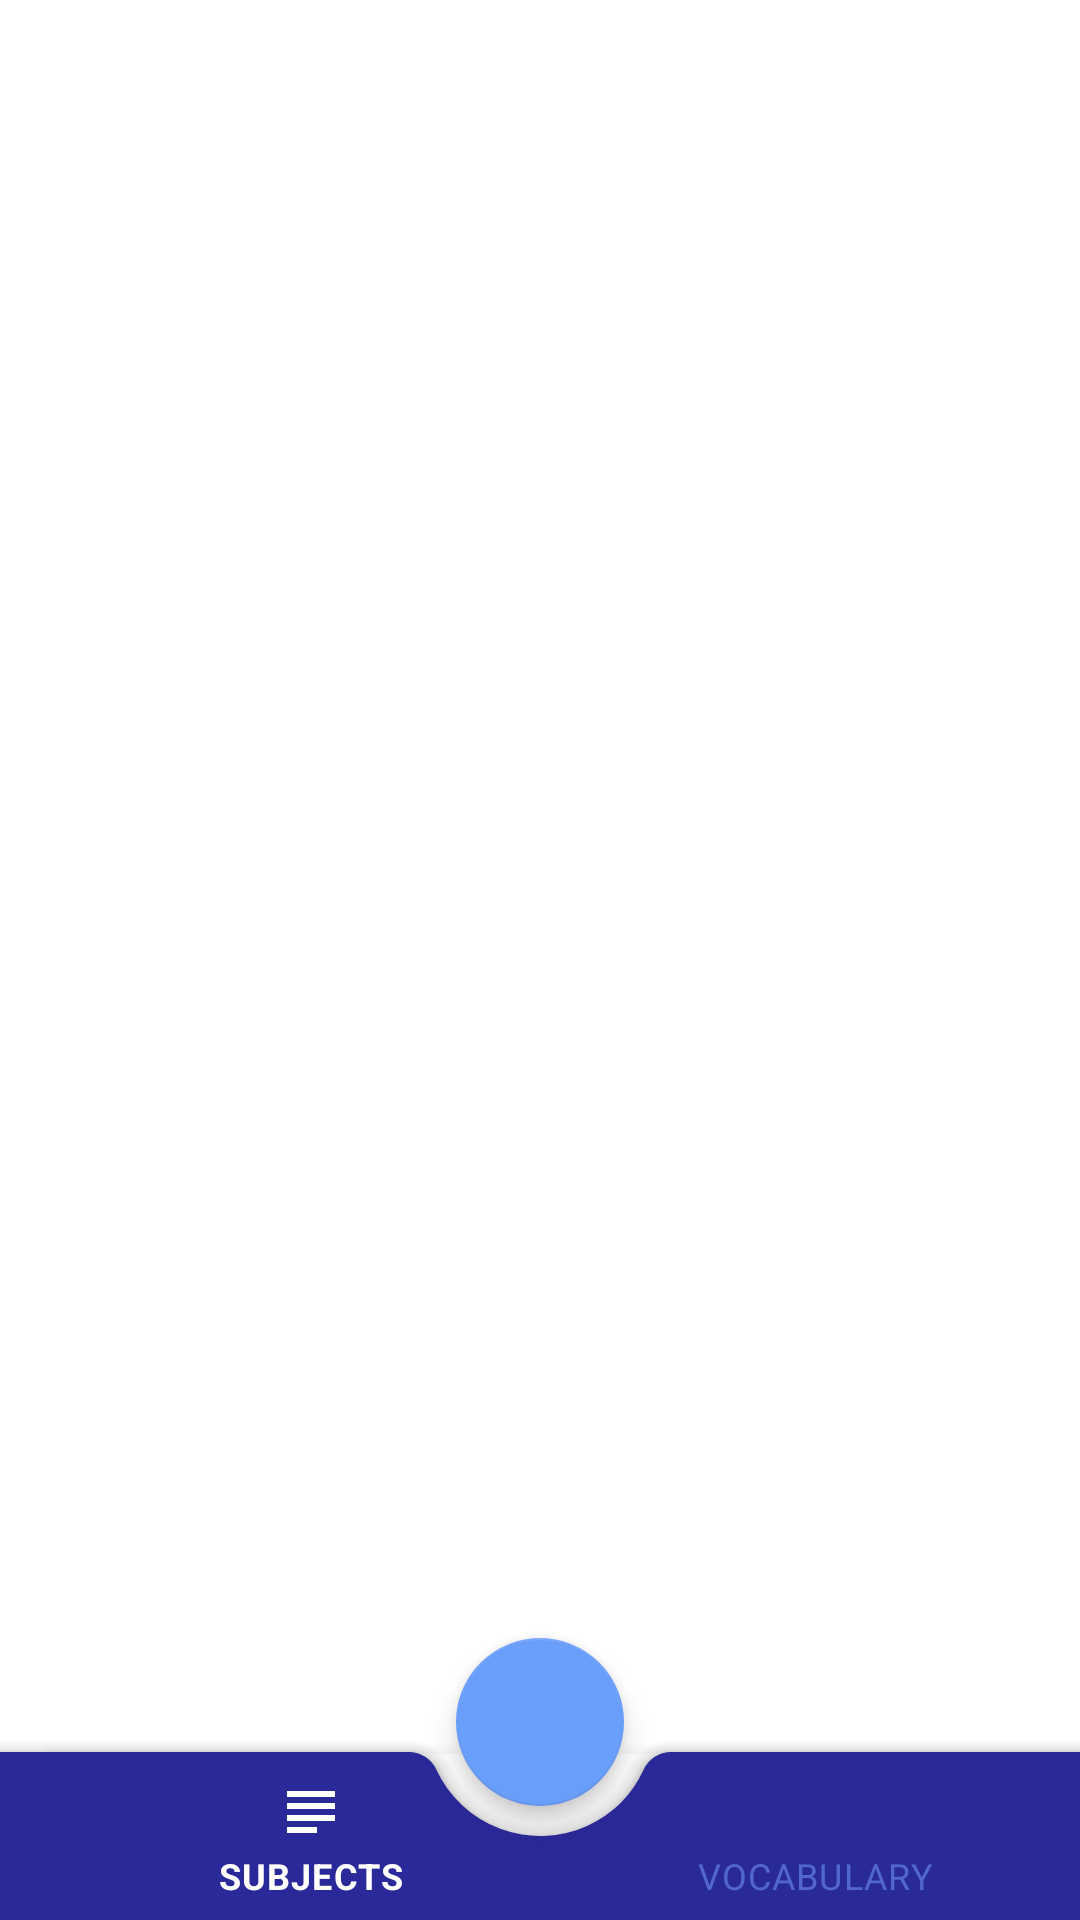

Layout XML and referenced resources for this Android screen:
<!-- AndroidManifest.xml: application theme Theme.CSS -->
<!-- res/layout/fragment_home.xml -->
<androidx.coordinatorlayout.widget.CoordinatorLayout xmlns:android="http://schemas.android.com/apk/res/android"
    xmlns:app="http://schemas.android.com/apk/res-auto"
    xmlns:tools="http://schemas.android.com/tools"
    android:layout_width="match_parent"
    android:layout_height="match_parent"
    tools:context=".ui.HomeFragment">

    <androidx.viewpager2.widget.ViewPager2
        android:id="@+id/pager"
        android:layout_width="match_parent"
        android:layout_height="match_parent"/>

    <com.google.android.material.bottomappbar.BottomAppBar
        android:id="@+id/bottom_app_bar"
        style="@style/Widget.App.BottomNavigationView"
        android:layout_width="match_parent"
        android:layout_height="?attr/actionBarSize"
        android:layout_gravity="bottom"
        app:fabCradleMargin="10dp"
        app:fabCradleRoundedCornerRadius="10dp"
        app:fabCradleVerticalOffset="10dp">

        <com.google.android.material.bottomnavigation.BottomNavigationView
            android:id="@+id/bottomNavigationView"
            android:layout_width="match_parent"
            android:layout_height="match_parent"
            android:outlineSpotShadowColor="@android:color/transparent"
            android:elevation="0dp"
            android:background="@android:color/transparent"
            app:menu="@menu/bottom_navigation_menu" />

    </com.google.android.material.bottomappbar.BottomAppBar>

    <com.google.android.material.floatingactionbutton.FloatingActionButton
        android:id="@+id/fab_icon"
        android:layout_width="wrap_content"
        android:layout_height="wrap_content"
        android:contentDescription="@string/app_name"
        android:src="@drawable/ic_baseline_add_24"
        app:layout_anchor="@id/bottom_app_bar" />

</androidx.coordinatorlayout.widget.CoordinatorLayout>
<!-- resources referenced by this layout -->
<resources>
  <string name="app_name">CSS HELPER</string>
  <style name="Widget.App.BottomNavigationView" parent="Widget.MaterialComponents.BottomNavigationView.Colored">
          <item name="materialThemeOverlay">@style/ThemeOverlay.App.BottomNavigationView</item>
      </style>
  <style name="Theme.CSS" parent="Theme.MaterialComponents.DayNight.NoActionBar">
          
          <item name="colorPrimary">@color/dark_blue_500</item>
          <item name="colorPrimaryVariant">@color/dark_blue</item>
          <item name="colorOnPrimary">@color/white</item>
          
          <item name="colorSecondary">@color/blue_200</item>
          <item name="colorSecondaryVariant">@color/dark_blue_500</item>
          <item name="colorOnSecondary">@color/white</item>
          
  
          <item name="android:statusBarColor" tools:targetApi="l">?attr/colorPrimaryVariant</item>
          
  
          <item name="colorSurface">@color/dark_blue_500</item>
          <item name="colorOnSurface">@color/blue_shade</item>
  
      </style>
  <style name="ThemeOverlay.App.BottomNavigationView" parent="">
          <item name="colorPrimary">@color/white</item>
          <item name="colorOnPrimary">@color/dark_blue</item>
  
      </style>
  <color name="dark_blue_500">#2A2999</color>
  <color name="dark_blue">#404FCE</color>
  <color name="white">#FFFFFFFF</color>
  <color name="blue_200">#6A9EFB</color>
  <color name="blue_shade">#6D91F1</color>
</resources>
